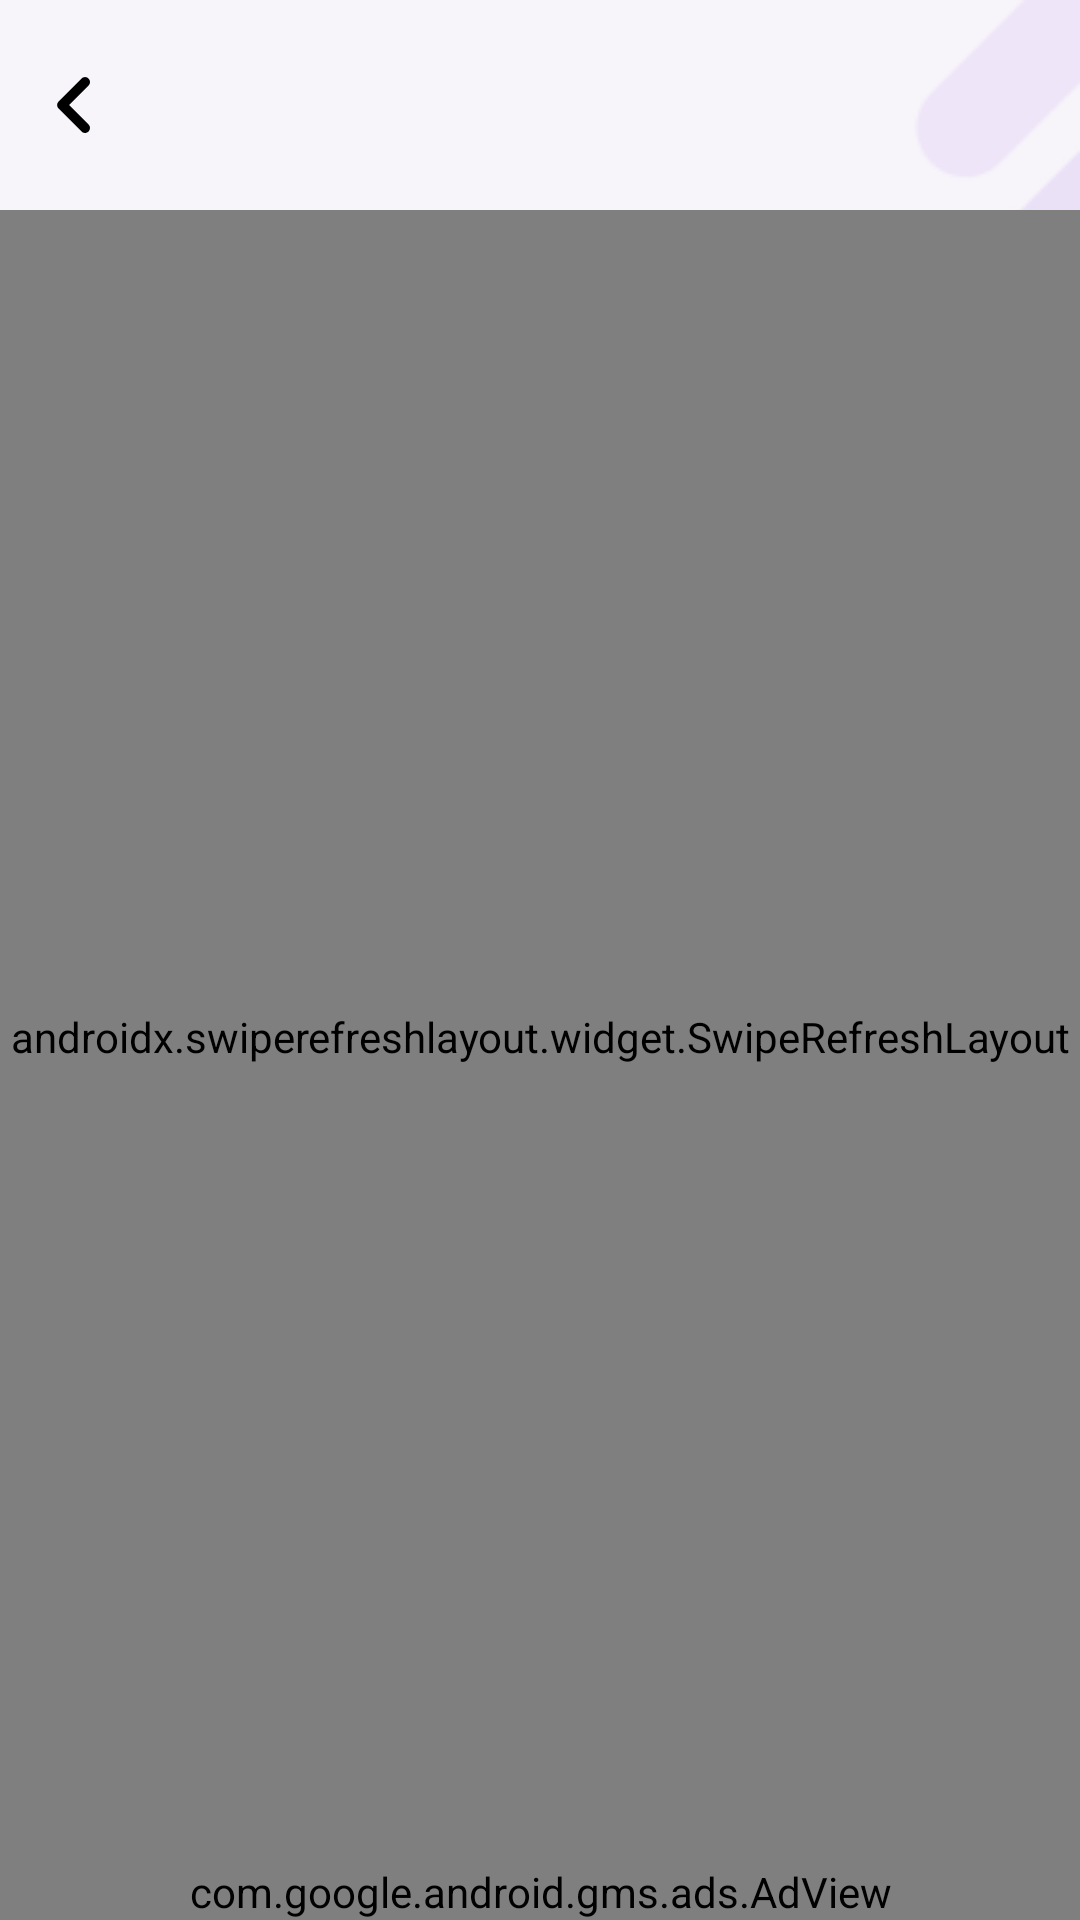

Layout XML and referenced resources for this Android screen:
<!-- AndroidManifest.xml: application theme AppTheme -->
<!-- res/layout/activity_webview.xml -->
<?xml version="1.0" encoding="utf-8"?>
<layout xmlns:android="http://schemas.android.com/apk/res/android"
    xmlns:ads="http://schemas.android.com/apk/res-auto"
    xmlns:app="http://schemas.android.com/apk/res-auto"
    xmlns:tools="http://schemas.android.com/tools">

    <RelativeLayout
        android:layout_width="match_parent"
        android:layout_height="match_parent"
        android:background="@drawable/bg">

        <RelativeLayout
            android:id="@+id/RLTopLayout"
            android:layout_width="match_parent"
            android:layout_height="70dp"
            android:visibility="visible">

            <RelativeLayout
                android:id="@+id/RLTop"
                android:layout_width="match_parent"
                android:layout_height="match_parent">

                <ImageView
                    android:id="@+id/imBack"
                    android:layout_width="50dp"
                    android:layout_height="50dp"
                    android:layout_centerVertical="true"
                    android:layout_margin="0dp"
                    android:padding="5dp"
                    android:src="@drawable/ic_back" />

                <TextView
                    android:id="@+id/TVTitle"
                    android:layout_width="wrap_content"
                    android:layout_height="wrap_content"
                    android:layout_centerHorizontal="true"
                    android:layout_centerVertical="true"
                    android:text=""
                    android:textColor="@color/black"
                    android:textSize="16sp"
                    android:textStyle="bold" />
            </RelativeLayout>

        </RelativeLayout>

        <androidx.swiperefreshlayout.widget.SwipeRefreshLayout
            android:id="@+id/swipeRefreshLayout"
            android:layout_width="match_parent"
            android:layout_height="match_parent"
            android:layout_above="@id/adView"
            android:layout_below="@+id/RLTopLayout">

            <WebView
                android:id="@+id/webView1"
                android:layout_width="fill_parent"
                android:layout_height="fill_parent"
                android:layout_below="@+id/head" />
        </androidx.swiperefreshlayout.widget.SwipeRefreshLayout>

        <com.google.android.gms.ads.AdView
            android:id="@+id/adView"
            android:layout_width="match_parent"
            android:layout_height="wrap_content"
            android:layout_alignParentBottom="true"
            android:layout_centerHorizontal="true"
            ads:adSize="BANNER"
            ads:adUnitId="@string/admob_banner_privacy_id" />
    </RelativeLayout>
</layout>
<!-- resources referenced by this layout -->
<resources>
  <color name="black">#000</color>
  <!-- drawable bg: png bitmap (drawable, 44252 bytes) -->
  <!-- drawable ic_back (drawable) -->
  <vector xmlns:android="http://schemas.android.com/apk/res/android"
      android:width="24dp"
      android:height="24dp"
      android:viewportWidth="24"
      android:viewportHeight="24">
    <path
        android:pathData="M14.71,15.88L10.83,12l3.88,-3.88c0.39,-0.39 0.39,-1.02 0,-1.41 -0.39,-0.39 -1.02,-0.39 -1.41,0L8.71,11.3c-0.39,0.39 -0.39,1.02 0,1.41l4.59,4.59c0.39,0.39 1.02,0.39 1.41,0 0.38,-0.39 0.39,-1.03 0,-1.42z"
        android:fillColor="#000"/>
  </vector>
  <string name="admob_banner_privacy_id" translatable="false">ca-app-pub-1288072326110233/8729102333</string>
  <style name="AppTheme" parent="Theme.AppCompat.Light.DarkActionBar">
          
          <item name="colorPrimary">@color/colorPrimary</item>
          <item name="colorPrimaryDark">@color/black</item>
          <item name="colorAccent">@color/black</item>
          <item name="android:textColorSecondary">@color/black</item>
          <item name="fontFamily">@font/roboto_medium</item>
      </style>
  <color name="colorPrimary">#021B2A</color>
</resources>
